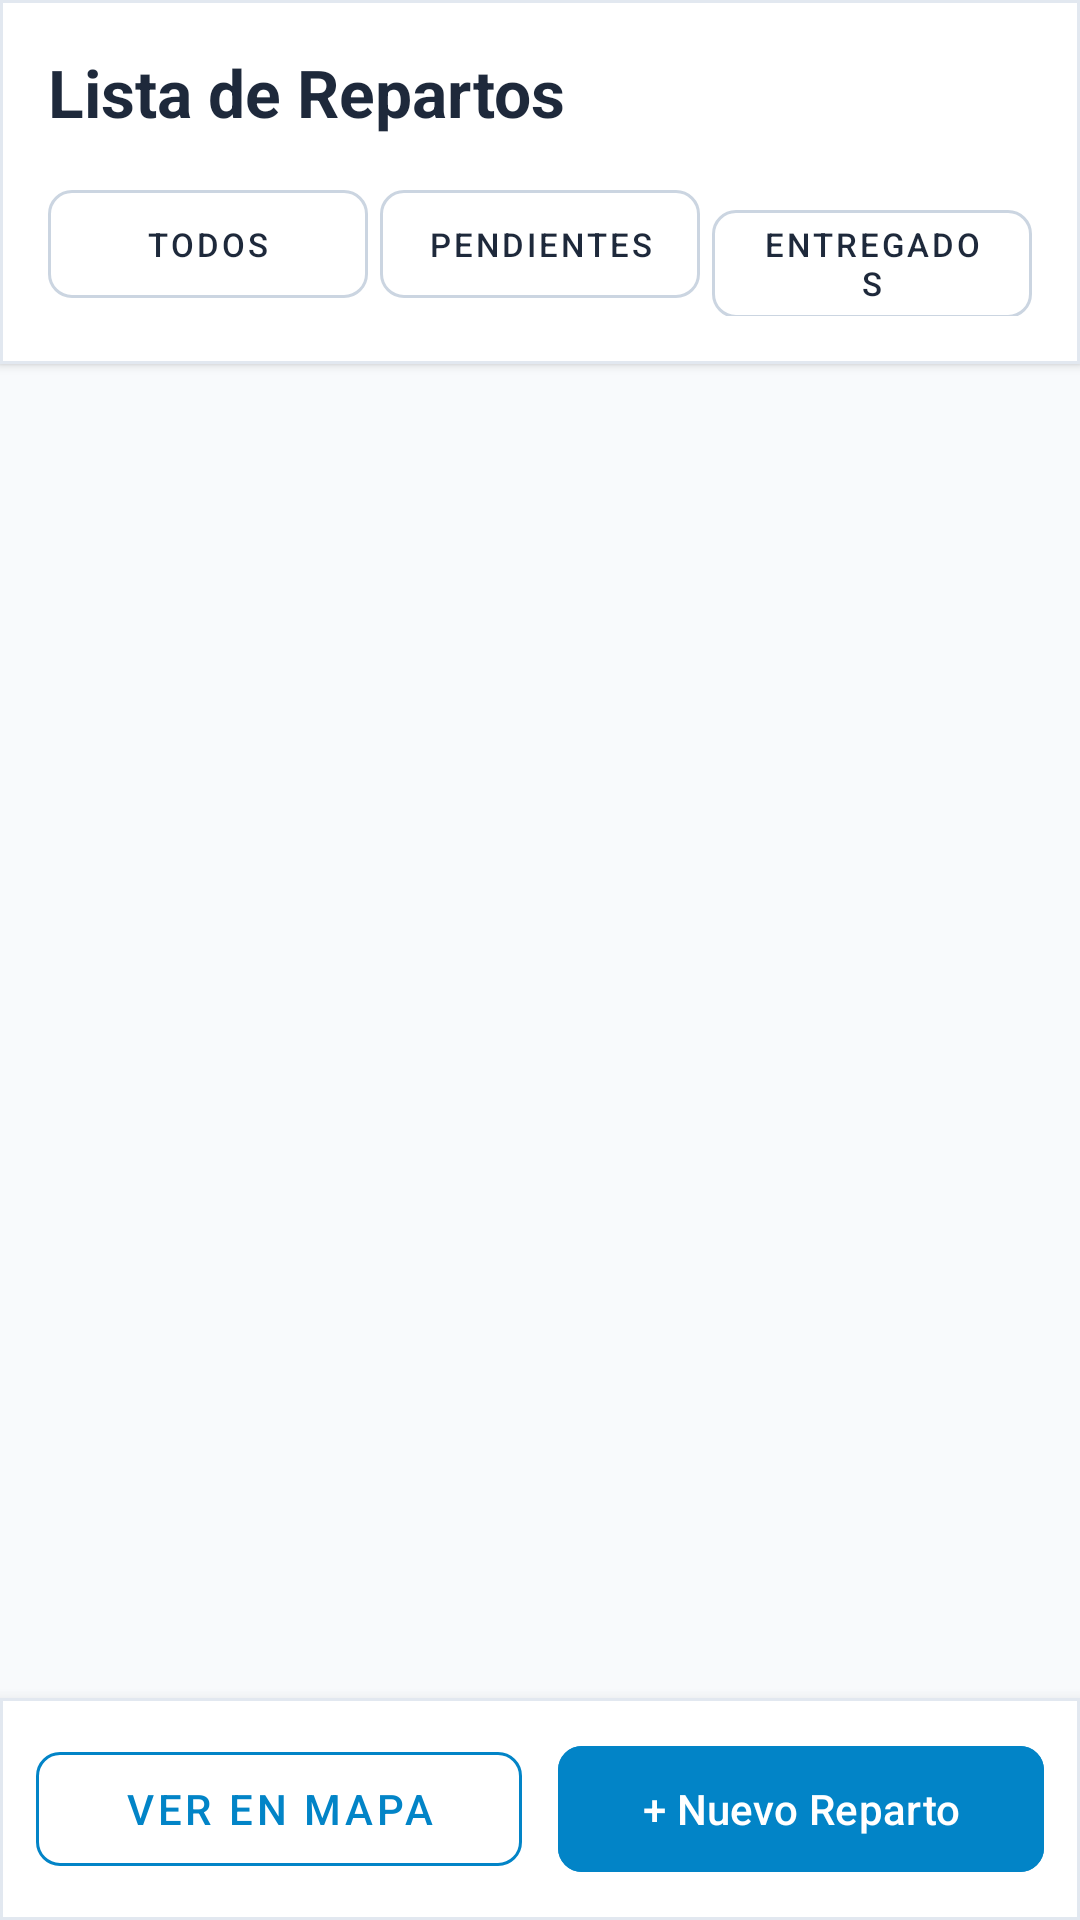

Produce the Android XML layout that renders to this screen, including the resource entries it uses.
<!-- AndroidManifest.xml: application theme Theme.FastDelivery -->
<!-- res/layout/activity_main.xml -->
<?xml version="1.0" encoding="utf-8"?>
<RelativeLayout xmlns:android="http://schemas.android.com/apk/res/android"
    xmlns:app="http://schemas.android.com/apk/res-auto"
    android:layout_width="match_parent"
    android:layout_height="match_parent"
    android:background="#F8FAFC">

    <com.google.android.material.card.MaterialCardView
        android:id="@+id/cvHeader"
        android:layout_width="match_parent"
        android:layout_height="wrap_content"
        app:cardBackgroundColor="#FFFFFF"
        app:cardCornerRadius="0dp"
        app:cardElevation="2dp"
        app:strokeColor="#E2E8F0"
        app:strokeWidth="1dp">

        <LinearLayout
            android:layout_width="match_parent"
            android:layout_height="wrap_content"
            android:orientation="vertical"
            android:padding="16dp">

            <TextView
                android:layout_width="wrap_content"
                android:layout_height="wrap_content"
                android:text="@string/main_title"
                android:textColor="#1E293B"
                android:textSize="22sp"
                android:textStyle="bold" />

            <LinearLayout
                android:layout_width="match_parent"
                android:layout_height="wrap_content"
                android:layout_marginTop="12dp"
                android:orientation="horizontal">

                <com.google.android.material.button.MaterialButton
                    android:id="@+id/btnFilterAll"
                    style="@style/Widget.MaterialComponents.Button.OutlinedButton"
                    android:layout_width="0dp"
                    android:layout_height="wrap_content"
                    android:layout_marginEnd="4dp"
                    android:layout_weight="1"
                    android:text="@string/filter_all"
                    android:textColor="#1E293B"
                    android:textSize="11sp"
                    app:cornerRadius="8dp"
                    app:strokeColor="#CBD5E1" />

                <com.google.android.material.button.MaterialButton
                    android:id="@+id/btnFilterPending"
                    style="@style/Widget.MaterialComponents.Button.OutlinedButton"
                    android:layout_width="0dp"
                    android:layout_height="wrap_content"
                    android:layout_marginEnd="4dp"
                    android:layout_weight="1"
                    android:text="@string/filter_pending"
                    android:textColor="#1E293B"
                    android:textSize="11sp"
                    app:cornerRadius="8dp"
                    app:strokeColor="#CBD5E1" />

                <com.google.android.material.button.MaterialButton
                    android:id="@+id/btnFilterDelivered"
                    style="@style/Widget.MaterialComponents.Button.OutlinedButton"
                    android:layout_width="0dp"
                    android:layout_height="wrap_content"
                    android:layout_weight="1"
                    android:text="@string/filter_delivered"
                    android:textColor="#1E293B"
                    android:textSize="11sp"
                    app:cornerRadius="8dp"
                    app:strokeColor="#CBD5E1" />
            </LinearLayout>
        </LinearLayout>
    </com.google.android.material.card.MaterialCardView>

    <androidx.recyclerview.widget.RecyclerView
        android:id="@+id/rvDeliveries"
        android:layout_width="match_parent"
        android:layout_height="match_parent"
        android:layout_above="@id/cvBottomNav"
        android:layout_below="@id/cvHeader"
        android:clipToPadding="false"
        android:padding="8dp" />

    <com.google.android.material.card.MaterialCardView
        android:id="@+id/cvBottomNav"
        android:layout_width="match_parent"
        android:layout_height="wrap_content"
        android:layout_alignParentBottom="true"
        app:cardBackgroundColor="#FFFFFF"
        app:cardCornerRadius="0dp"
        app:cardElevation="8dp"
        app:strokeColor="#E2E8F0"
        app:strokeWidth="1dp">

        <LinearLayout
            android:layout_width="match_parent"
            android:layout_height="wrap_content"
            android:orientation="horizontal"
            android:padding="12dp">

            <com.google.android.material.button.MaterialButton
                android:id="@+id/btnOpenMap"
                style="@style/Widget.MaterialComponents.Button.OutlinedButton"
                android:layout_width="0dp"
                android:layout_height="50dp"
                android:layout_marginEnd="6dp"
                android:layout_weight="1"
                android:text="@string/btn_view_map"
                android:textColor="#0284C7"
                android:textSize="14sp"
                app:cornerRadius="8dp"
                app:strokeColor="#0284C7" />

            <com.google.android.material.button.MaterialButton
                android:id="@+id/btnAddDelivery"
                android:layout_width="0dp"
                android:layout_height="50dp"
                android:layout_marginStart="6dp"
                android:layout_weight="1"
                android:backgroundTint="#0284C7"
                android:text="@string/btn_add_delivery"
                android:textColor="#FFFFFF"
                android:textSize="14sp"
                app:cornerRadius="8dp" />
        </LinearLayout>
    </com.google.android.material.card.MaterialCardView>

</RelativeLayout>
<!-- resources referenced by this layout -->
<resources>
  <string name="btn_add_delivery">+ Nuevo Reparto</string>
  <string name="btn_view_map">Ver en Mapa</string>
  <string name="filter_all">Todos</string>
  <string name="filter_delivered">Entregados</string>
  <string name="filter_pending">Pendientes</string>
  <string name="main_title">Lista de Repartos</string>
  <style name="Theme.FastDelivery" parent="Base.Theme.FastDelivery" />
  <style name="Base.Theme.FastDelivery" parent="Theme.Material3.DayNight.NoActionBar">
          
          
      </style>
</resources>
